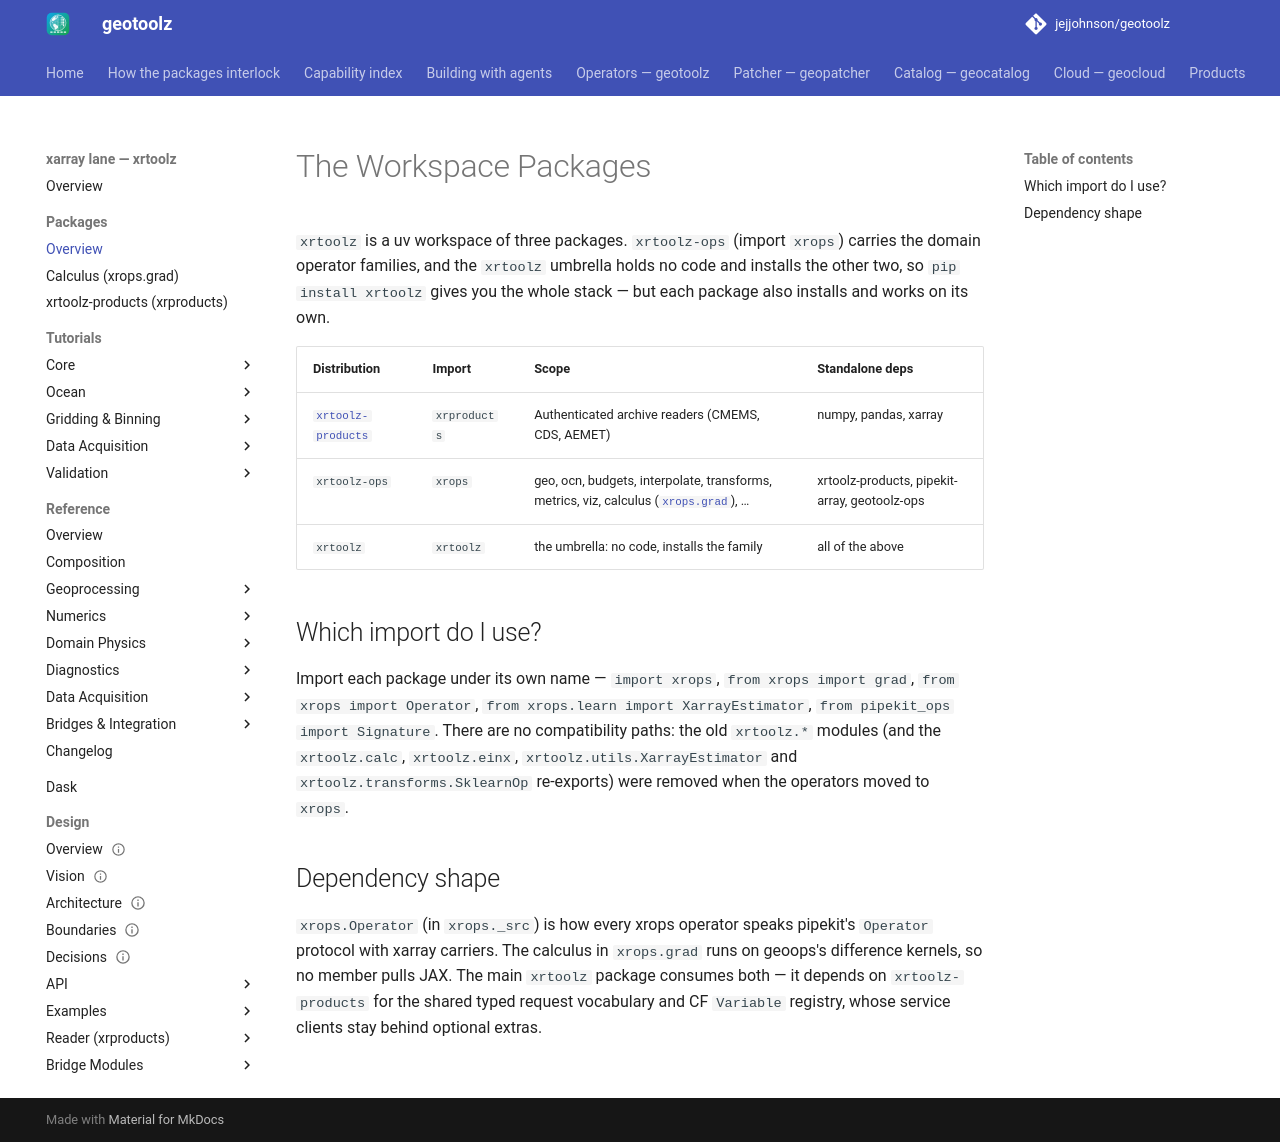

repository: jejjohnson/geotoolz · page: xarray/packages/index.html · generator: mkdocs

# The Workspace Packages

`xrtoolz` is a uv workspace of three packages. `xrtoolz-ops` (import
`xrops`) carries the domain operator families, and the `xrtoolz`
umbrella holds no code and installs the other two, so `pip install
xrtoolz` gives you the whole stack — but each package also installs and
works on its own.

| Distribution | Import | Scope | Standalone deps |
|---|---|---|---|
| [`xrtoolz-products`](reader.md) | `xrproducts` | Authenticated archive readers (CMEMS, CDS, AEMET) | numpy, pandas, xarray |
| `xrtoolz-ops` | `xrops` | geo, ocn, budgets, interpolate, transforms, metrics, viz, calculus ([`xrops.grad`](grad.md)), … | xrtoolz-products, pipekit-array, geotoolz-ops |
| `xrtoolz` | `xrtoolz` | the umbrella: no code, installs the family | all of the above |

## Which import do I use?

Import each package under its own name — `import xrops`, `from xrops import grad`,
`from xrops import Operator`, `from xrops.learn import XarrayEstimator`, `from pipekit_ops import Signature`. There are no compatibility paths: the old
`xrtoolz.*` modules (and the `xrtoolz.calc`, `xrtoolz.einx`,
`xrtoolz.utils.XarrayEstimator` and `xrtoolz.transforms.SklearnOp`
re-exports) were removed when the operators moved to `xrops`.

## Dependency shape

`xrops.Operator` (in `xrops._src`) is how every xrops operator speaks pipekit's `Operator` protocol with xarray carriers. The calculus in `xrops.grad` runs on geoops's difference kernels, so no member pulls JAX. The main `xrtoolz` package consumes both — it depends on
`xrtoolz-products` for the shared typed request vocabulary and CF
`Variable` registry, whose service clients stay behind optional extras.
